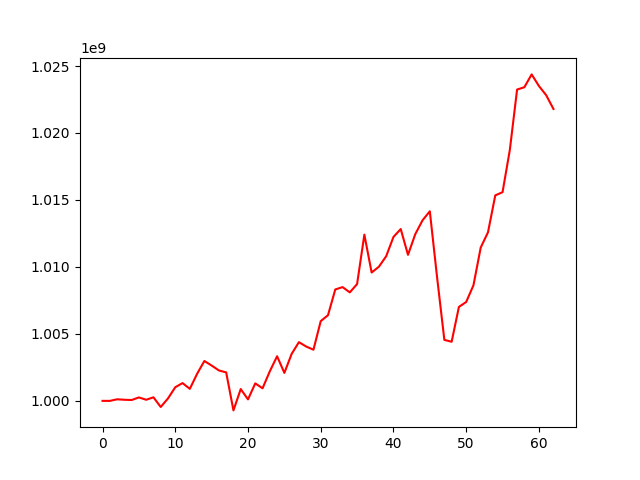

Data behind this chart, as committed beside it:
, 0
0, 1000000000
1, 999997851
2, 1000116967
3, 1000081534
4, 1000063859
5, 1000256195
6, 1000081920
7, 1000266147
8, 999542667
9, 1000182932
10, 1001017586
11, 1001327214
12, 1000895640
13, 1002017305
14, 1002976336
15, 1002637129
16, 1002270456
17, 1002124784
18, 999288012
19, 1000880916
20, 1000110579
21, 1001304424
22, 1000939162
23, 1002204901
24, 1003332256
25, 1002088010
26, 1003503874
27, 1004383176
28, 1004055932
29, 1003818029
30, 1005952842
31, 1006396476
32, 1008314942
33, 1008493460
34, 1008099336
35, 1008722616
36, 1012407947
37, 1009581672
38, 1010016258
39, 1010799184
40, 1012236853
41, 1012827852
42, 1010902744
43, 1012446720
44, 1013480687
45, 1014152979
46, 1009221522
47, 1004551118
48, 1004413365
49, 1007013108
50, 1007382588
51, 1008629112
52, 1011449817
53, 1012586878
54, 1015339914
55, 1015580772
56, 1018728127
57, 1023243046
58, 1023416083
59, 1024373424
... 3 more rows
